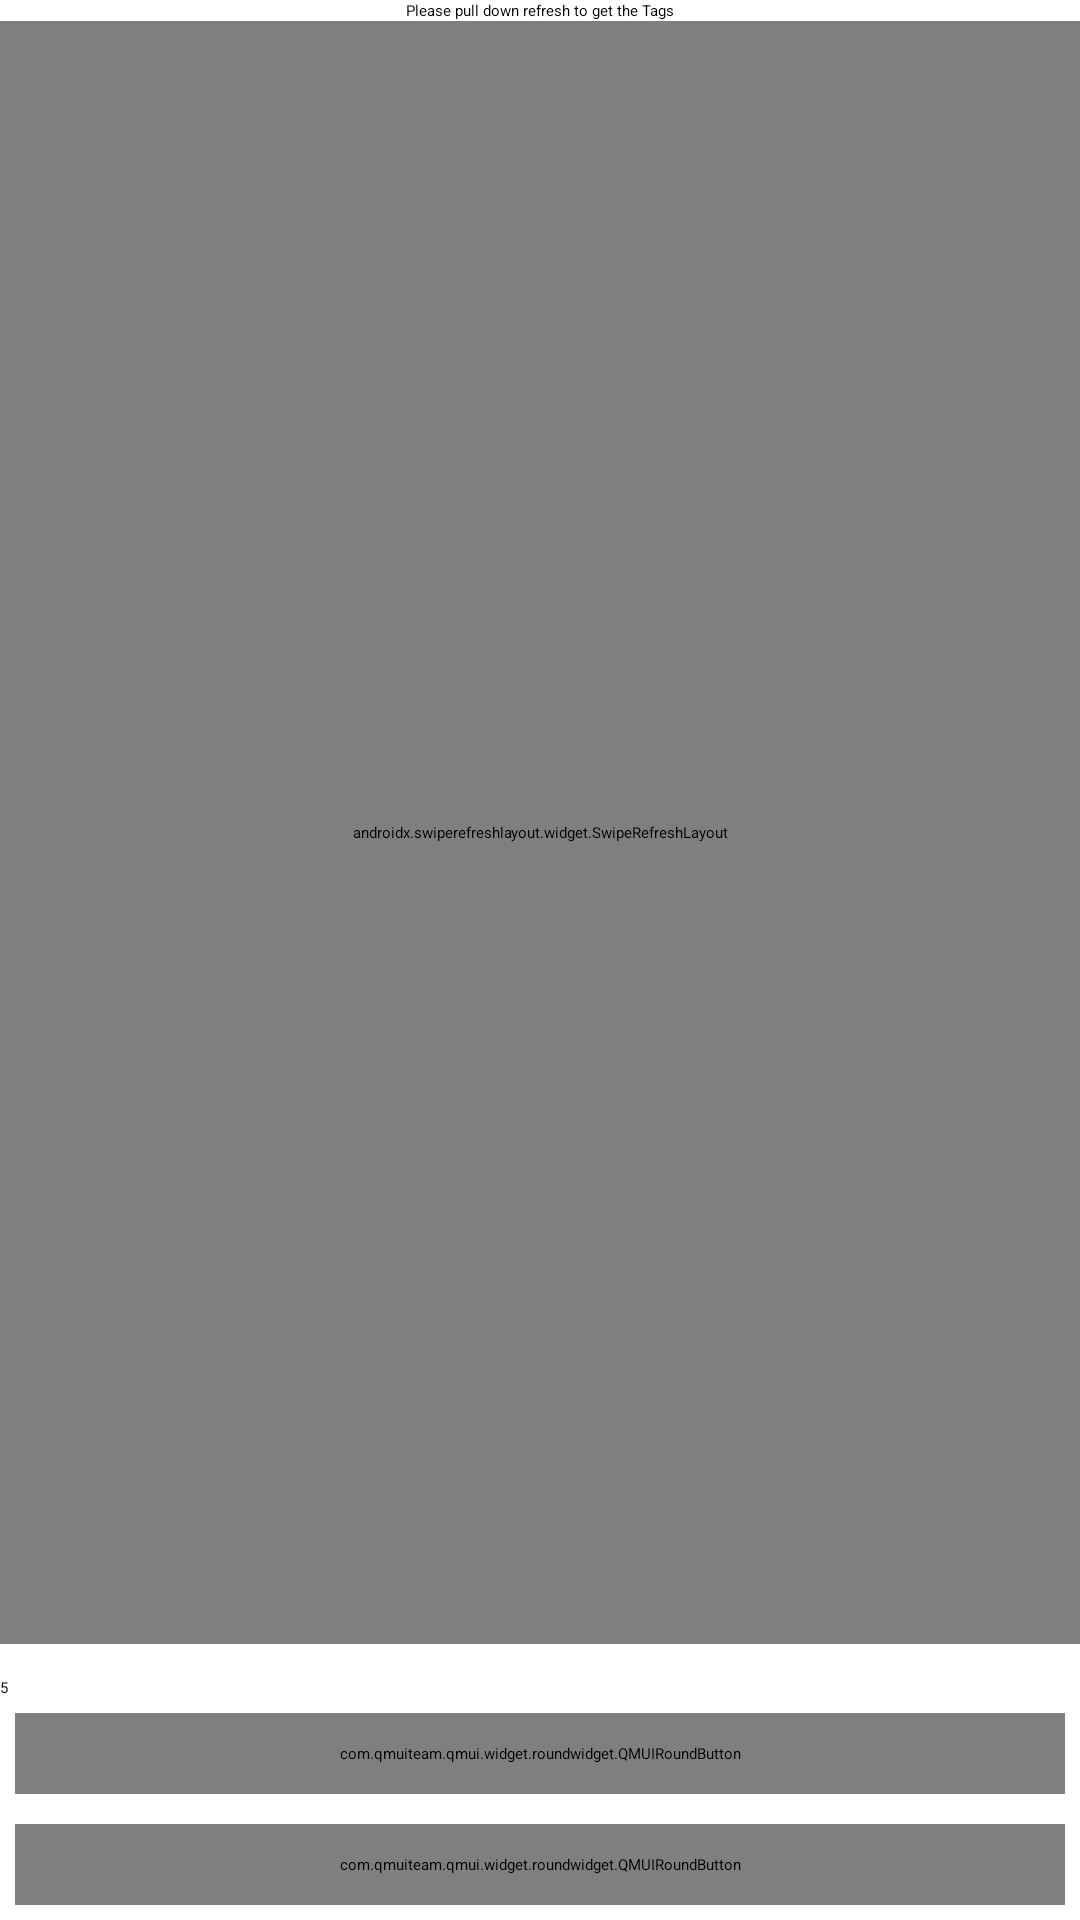

Write the Android layout XML for this screen, with the resource values it uses.
<!-- AndroidManifest.xml: application theme AppTheme -->
<!-- res/layout/activity_demonstration.xml -->
<?xml version="1.0" encoding="utf-8"?>
<LinearLayout xmlns:android="http://schemas.android.com/apk/res/android"
    xmlns:tools="http://schemas.android.com/tools"
    xmlns:app="http://schemas.android.com/apk/res-auto"
    android:orientation="vertical" android:layout_width="match_parent"
    android:layout_height="match_parent">

    <TextView
        android:layout_width="wrap_content"
        android:layout_height="wrap_content"
        android:text="@string/title_refresh"
        android:layout_gravity="center"/>

    <androidx.swiperefreshlayout.widget.SwipeRefreshLayout
        android:id="@+id/srScan"
        android:layout_width="match_parent"
        android:layout_height="0dp"
        android:layout_weight="1">

        <androidx.recyclerview.widget.RecyclerView
            android:id="@+id/rvBluetooth"
            android:layout_width="match_parent"
            android:layout_height="wrap_content"
            tools:listitem="@layout/item_bluetooth2"/>

    </androidx.swiperefreshlayout.widget.SwipeRefreshLayout>

    <com.google.android.material.textfield.TextInputLayout
        android:layout_width="match_parent"
        android:layout_height="wrap_content">

        <EditText
            android:id="@+id/etSecond"
            android:layout_width="match_parent"
            android:layout_height="wrap_content"
            android:inputType="number"
            android:maxLength="3"
            android:text="5"
            android:hint="@string/toast_effective_seconds_range"/>

    </com.google.android.material.textfield.TextInputLayout>
    <com.qmuiteam.qmui.widget.roundwidget.QMUIRoundButton
        android:id="@+id/btnLight"
        android:layout_width="match_parent"
        android:layout_height="wrap_content"
        android:layout_gravity="center"
        android:gravity="center"
        android:layout_margin="5dp"
        android:padding="10dp"
        android:text="@string/btn_light"
        app:qmui_radius="4dp"/>

    <com.qmuiteam.qmui.widget.roundwidget.QMUIRoundButton
        android:id="@+id/btnLightSetting"
        android:layout_width="match_parent"
        android:layout_height="wrap_content"
        android:layout_gravity="center"
        android:gravity="center"
        android:layout_margin="5dp"
        android:padding="10dp"
        android:text="@string/btn_light_setting"
        app:qmui_radius="4dp"/>
</LinearLayout>
<!-- res/layout/item_bluetooth2.xml (included above) -->
<?xml version="1.0" encoding="utf-8"?>
<androidx.cardview.widget.CardView
    xmlns:android="http://schemas.android.com/apk/res/android"
    xmlns:app="http://schemas.android.com/apk/res-auto"
    xmlns:tools="http://schemas.android.com/tools"
    android:layout_width="match_parent"
    android:layout_height="wrap_content"
    android:layout_margin="5dp"
    app:cardCornerRadius="4dp">

    <RelativeLayout
        android:layout_width="match_parent"
        android:layout_height="wrap_content"
        android:padding="5dp">

        <ImageView
            android:id="@+id/ivLogo"
            android:layout_width="36dp"
            android:layout_height="36dp"
            android:layout_centerVertical="true"
            android:layout_marginEnd="5dp"
            android:src="@drawable/bluetooth" />

        <TextView
            android:id="@+id/tvRssi"
            android:layout_width="wrap_content"
            android:layout_height="wrap_content"
            android:layout_alignParentEnd="true"
            android:layout_alignBottom="@id/ivLogo"
            android:layout_centerVertical="true"
            android:paddingEnd="32dp"
            android:textColor="@color/content"
            android:textSize="14sp"
            tools:text="-15dB"
            tools:ignore="RtlSymmetry" />

        <ProgressBar
            android:id="@+id/progress"
            android:layout_width="32dp"
            android:layout_height="32dp"
            android:layout_gravity="center"
            android:layout_alignParentEnd="true"
            android:layout_centerVertical="true"
            android:visibility="invisible"
            style="?indeterminateProgressStyle" />

        <TextView
            android:id="@+id/tvName"
            android:layout_width="match_parent"
            android:layout_height="wrap_content"
            android:layout_toEndOf="@id/ivLogo"
            android:layout_toStartOf="@id/tvRssi"
            android:textColor="@color/title"
            android:textSize="16sp"
            tools:text="Device Name"/>

        <TextView
            android:id="@+id/tvMac"
            android:layout_width="wrap_content"
            android:layout_height="wrap_content"
            android:layout_alignStart="@id/tvName"
            android:layout_toStartOf="@id/tvRssi"
            android:layout_below="@id/tvName"
            android:textColor="@color/systemTextColor"
            android:textSize="14sp"
            tools:text="12:34:56:78:AB:CD"/>

    </RelativeLayout>

</androidx.cardview.widget.CardView>
<!-- resources referenced by this layout -->
<resources>
  <color name="content">#495060</color>
  <color name="systemTextColor">#61000000</color>
  <color name="title">#1c2438</color>
  <string name="btn_light">Flash Light</string>
  <string name="btn_light_setting">Light Setting</string>
  <string name="title_refresh">Please pull down refresh to get the Tags</string>
  <string name="toast_effective_seconds_range">input range from 1 to 250</string>
  <style name="AppTheme" parent="QMUI.Compat">
          
          <item name="colorPrimary">@color/colorPrimary</item>
          <item name="colorPrimaryDark">@color/colorPrimaryDark</item>
          <item name="colorAccent">@color/colorAccent</item>
      </style>
  <color name="colorPrimary">#31BDF3</color>
  <color name="colorPrimaryDark">#00A8E1</color>
  <color name="colorAccent">#D81B60</color>
</resources>
